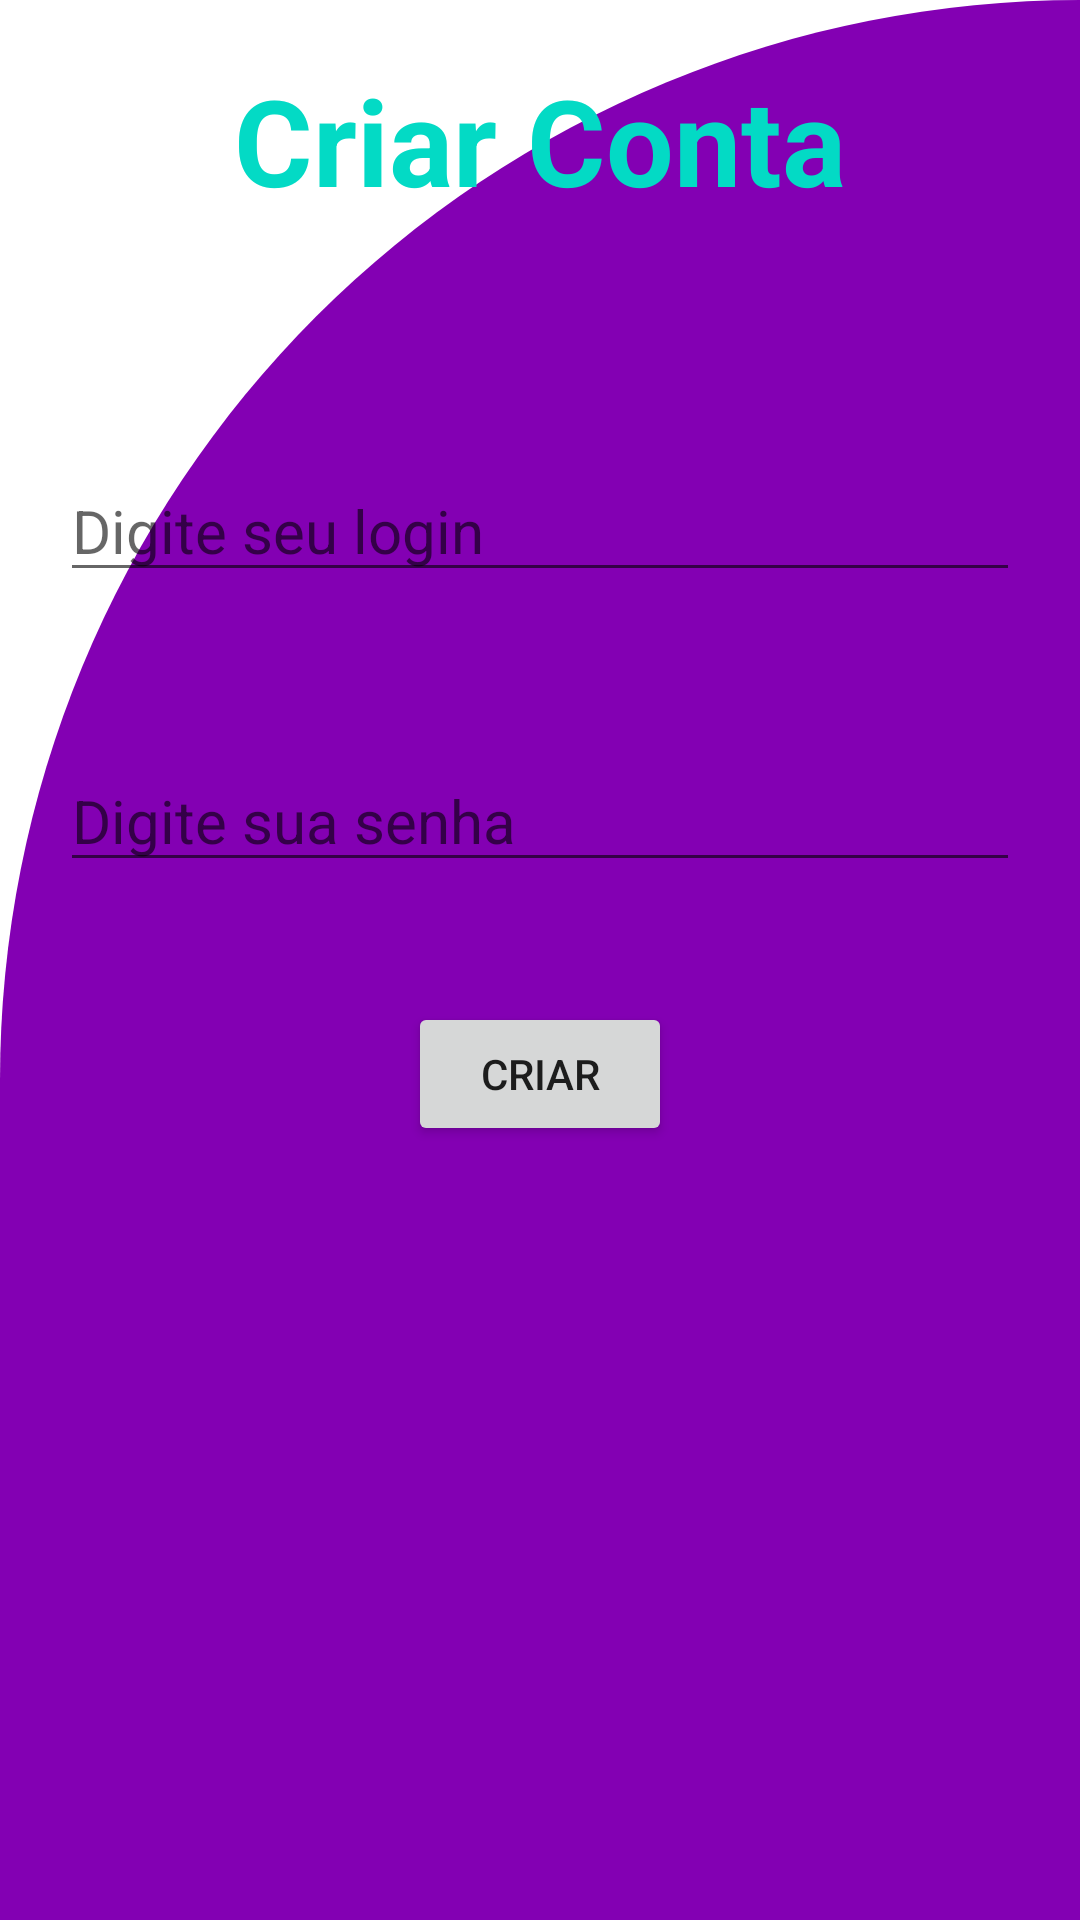

Reconstruct the res/layout file that produces this screen, plus the resources it refers to.
<!-- AndroidManifest.xml: application theme Theme.Imc_APP -->
<!-- res/layout/activity_criar_conta.xml -->
<?xml version="1.0" encoding="utf-8"?>
<androidx.constraintlayout.widget.ConstraintLayout xmlns:android="http://schemas.android.com/apk/res/android"
    xmlns:app="http://schemas.android.com/apk/res-auto"
    xmlns:tools="http://schemas.android.com/tools"
    android:layout_width="match_parent"
    android:layout_height="match_parent"
    android:background="@drawable/cut_card_background"
    android:orientation="vertical"
    tools:context=".ActivityCriarConta">

    <TextView
        android:id="@+id/title_creatacc"
        android:layout_width="wrap_content"
        android:layout_height="wrap_content"
        android:text="@string/creat_acc"
        android:textSize="40sp"
        android:textStyle="bold"
        android:textColor="@color/teal_200"
        app:layout_constraintStart_toStartOf="parent"
        app:layout_constraintEnd_toEndOf="parent"
        app:layout_constraintTop_toTopOf="parent"
        android:layout_marginTop="20dp"/>

    <EditText
        android:inputType="textPersonName"
        android:id="@+id/username"
        android:layout_width="match_parent"
        android:layout_height="wrap_content"
        android:layout_marginHorizontal="20dp"
        android:layout_marginTop="80dp"
        android:hint="Digite seu login"
        android:textSize="20sp"
        app:layout_constraintEnd_toEndOf="parent"
        app:layout_constraintHorizontal_bias="0.4"
        app:layout_constraintStart_toStartOf="parent"
        app:layout_constraintTop_toBottomOf="@id/title_creatacc" />

    <EditText
        android:id="@+id/passwordText"
        android:inputType="numberPassword"
        android:layout_width="match_parent"
        android:layout_height="wrap_content"
        android:layout_marginHorizontal="20dp"
        android:layout_marginTop="20dp"
        android:hint="Digite sua senha"
        android:textSize="20sp"
        app:layout_constraintBottom_toBottomOf="parent"
        app:layout_constraintEnd_toEndOf="parent"
        app:layout_constraintHorizontal_bias="0.6"
        app:layout_constraintStart_toStartOf="parent"
        app:layout_constraintTop_toBottomOf="@id/username"
        app:layout_constraintVertical_bias="0.086" />

    <Button
        android:id="@+id/criar_contaBtn"
        app:layout_constraintTop_toBottomOf="@+id/passwordText"
        app:layout_constraintStart_toStartOf="parent"
        app:layout_constraintEnd_toEndOf="parent"
        android:text="Criar"
        style="@style/buttonStyle" />

</androidx.constraintlayout.widget.ConstraintLayout>
<!-- resources referenced by this layout -->
<resources>
  <color name="teal_200">#FF03DAC5</color>
  <!-- drawable cut_card_background (drawable) -->
  <?xml version="1.0" encoding="utf-8"?>
  <shape xmlns:android="http://schemas.android.com/apk/res/android"
      android:shape="rectangle">
  
      <solid android:color="@color/pink"/>
      <corners
          android:topLeftRadius="600dp"
          android:topRightRadius="0dp"
          />
  
  </shape>
  <string name="creat_acc">Criar Conta</string>
  <style name="buttonStyle">
          <item name="android:layout_width">wrap_content</item>
          <item name="android:layout_height">wrap_content</item>
          <item name="android:layout_marginTop">40dp</item>
      </style>
  <style name="Theme.Imc_APP" parent="Theme.MaterialComponents.DayNight.DarkActionBar">
          
          <item name="colorPrimary">@color/purple_500</item>
          <item name="colorPrimaryVariant">@color/purple_700</item>
          <item name="colorOnPrimary">@color/white</item>
          
          <item name="colorSecondary">@color/teal_200</item>
          <item name="colorSecondaryVariant">@color/teal_700</item>
          <item name="colorOnSecondary">@color/black</item>
          
          <item name="android:statusBarColor" tools:targetApi="l">?attr/colorPrimaryVariant</item>
          
      </style>
  <color name="pink">#8300B3</color>
  <color name="purple_500">#FF6200EE</color>
  <color name="purple_700">#FF3700B3</color>
  <color name="white">#FFFFFFFF</color>
  <color name="teal_700">#FF018786</color>
  <color name="black">#FF000000</color>
</resources>
